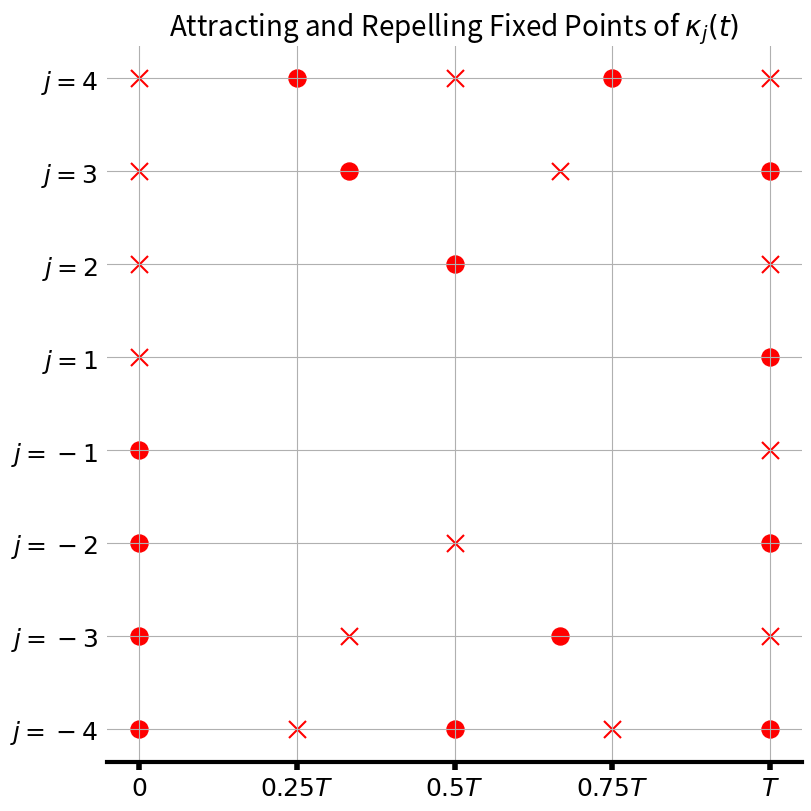

Reproduce this figure in Python. (Note: this script raises an exception after producing the figure.)
import numpy as np
import matplotlib.pyplot as plt
import matplotlib as mpl

def fixed_points(harmonic, max_time):
    """
    Calculate the attracting and repelling fixed points associated with successive
    function compositions of the stretching action function of harmonic number harmonic.
    PARAMETERS:
    harmonic (int): the number of the harmonic we are considering.
                    Must be nonzero, since only action functions
                    with nonzero harmonics have attracting and repelling fixed points.
    max_time (float): the max value of the interval of interest. The interval is
                        [0, max_time].
    RETURNS:
    attracting_pts (np.ndarray of shape (1,)), repelling_pts (np.ndarray of shape (1,)):
                    attracting and repelling fixed points of the 
    """
    if harmonic == 0:
        error_message = """Variable harmonic cannot be zero,
                         since only action functions with nonzero harmonics
                         have attracting and repelling fixed points."""
        raise ValueError(error_message)
    ell_max = ( abs(harmonic) - 1 - (abs(harmonic)-1)%2 ) / 2
    ell = np.arange(ell_max + 1)
    m_max = (abs(harmonic) - abs(harmonic) % 2) / 2
    m = np.arange(m_max + 1)
    if harmonic > 0:
        attracting_pts = (2 * ell + 1) * max_time / harmonic
        repelling_pts = 2 * m * max_time / harmonic
    if harmonic < 0:
        attracting_pts = - 2 * m * max_time / harmonic
        repelling_pts = - (2 * ell + 1) * max_time / harmonic
    return attracting_pts, repelling_pts

def plot_fixed_points(harmonic_array, max_time, color = 'red', show = True, save = False):
    """
    Plot fixed points for various action functions.
    
    PARAMETERS:
    harmonic_array (np.ndarray, shape (1,)): array of integers representing the harmonics
                                            of each action function
    max_time (float): the max value of the interval of interest. The interval is
                        [0, max_time].
    color (string): color of the fixed points
    show (bool): flag for whether or not to show the plot using matplotlib GUI
    save (bool or string): if False, do not save figure. If string, save plot with file name save.

    RETURNS:
    None
    """
    mpl.rcParams['axes.linewidth'] = 3 
    mpl.rcParams['xtick.major.size'] = 6
    mpl.rcParams['xtick.major.width'] = 4 
    mpl.rcParams['xtick.minor.size'] = 3
    mpl.rcParams['xtick.minor.width'] = 5
    # Define font sizes
    SIZE_DEFAULT = 18
    SIZE_LARGE = 20
    # Define pad
    PAD_DEFAULT = 10

    fig, ax = plt.subplots(layout = 'constrained', figsize = (8, 8))
    marker_size = 150 
    ytick_locs = []
    ytick_labels = []
    for idx, h in np.ndenumerate(harmonic_array):
        attracting_pts, repelling_pts = fixed_points(h, max_time)
        # Plot these points. Attracting points are circles. Repelling points are x's.
        # The y values are the index of the harmonic in the list.
        ax.scatter(attracting_pts, np.full_like(attracting_pts, idx), marker = 'o', c = color, s = marker_size)
        ax.scatter(repelling_pts, np.full_like(repelling_pts, idx), marker = 'x', c = color, s = marker_size)
        # Make yticks.
        ytick_locs.append(idx[0])
        ytick_labels.append('$j = {}$'.format(h))
    
    # Set tick labels
    ax.set_yticks(ticks = ytick_locs, labels = ytick_labels, fontsize = SIZE_DEFAULT)
    xtick_locs = [0, max_time/4, max_time/2, 3*max_time/4, max_time]
    xtick_labels = ['$0$', '$0.25T$', '$0.5T$', '$0.75T$', '$T$']
    ax.set_xticks(ticks = xtick_locs, labels = xtick_labels, fontsize = SIZE_DEFAULT)

    # Remove y axis ticks
    ax.tick_params(left = False)
    # Remove all border lines except for bottom
    ax.spines[['left', 'top', 'right']].set_visible(False)
   
    ax.set_title('Attracting and Repelling Fixed Points of $\kappa_j(t)$', fontsize = SIZE_LARGE)
    
    # Set gridlines
    ax.grid()
    
    if save:
        plt.savefig(save, dpi=300)
    if show:
        plt.show()
    return

if __name__=='__main__':
    """
    TODO:
    """
    maxTime = 1
    harmonics = np.array([-4, -3, -2, -1, 1, 2, 3, 4]) 
    plot_fixed_points(harmonics, maxTime, save = 'paper_plots/fixed_points.png')
